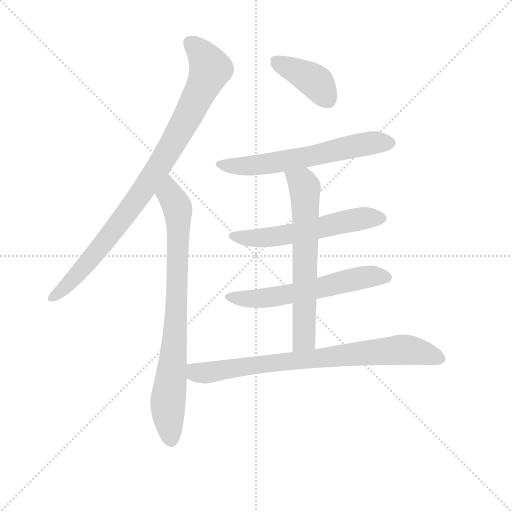
t = 0.00 s
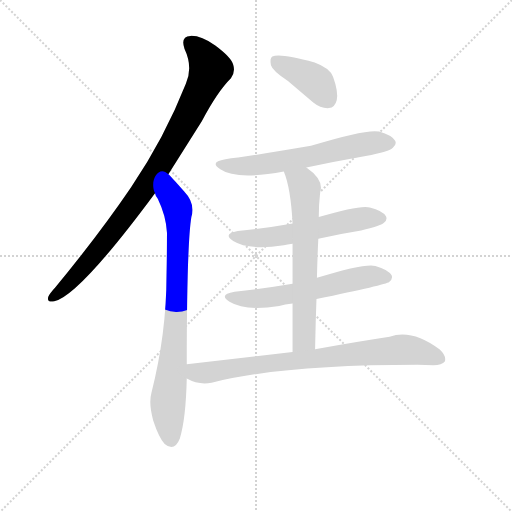
t = 1.31 s
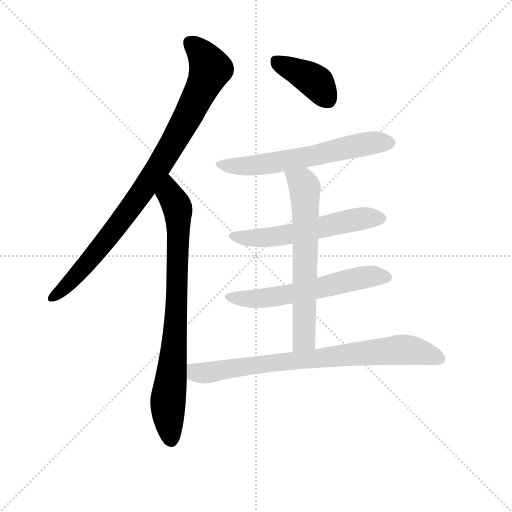
t = 2.62 s
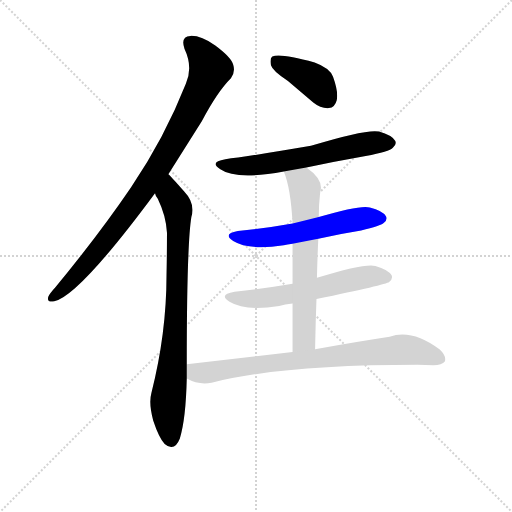
t = 3.92 s
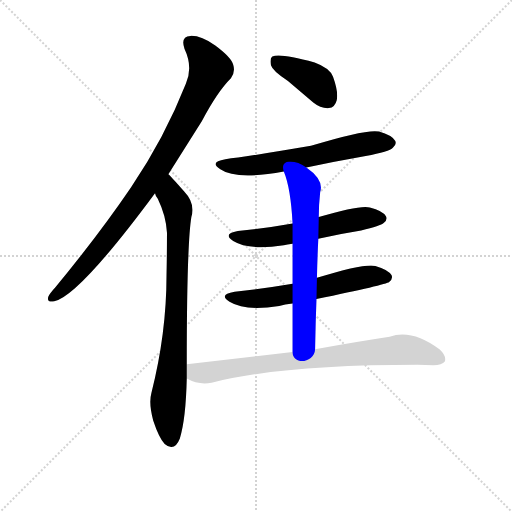
t = 5.23 s
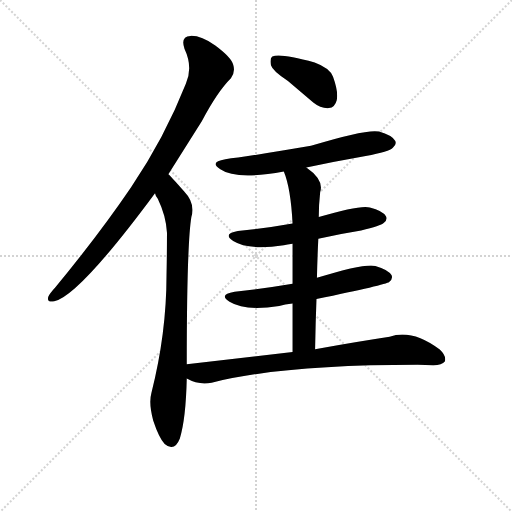
t = 6.54 s

The animated SVG that drew these frames (rendered in a browser with its animation timeline set to each time). Animation: 8 CSS @keyframes rules; one cycle of 6.54 s.

<svg version="1.1" viewBox="0 0 1024 1024" xmlns="http://www.w3.org/2000/svg">
  <g stroke="lightgray" stroke-dasharray="1,1" stroke-width="1" transform="scale(4, 4)">
    <line x1="0" y1="0" x2="256" y2="256"></line>
    <line x1="256" y1="0" x2="0" y2="256"></line>
    <line x1="128" y1="0" x2="128" y2="256"></line>
    <line x1="0" y1="128" x2="256" y2="128"></line>
  </g>
  <g transform="scale(0.92, -0.92) translate(60, -850)">
    <style type="text/css">
      
        @keyframes keyframes0 {
          from {
            stroke: blue;
            stroke-dashoffset: 938;
            stroke-width: 128;
          }
          75% {
            animation-timing-function: step-end;
            stroke: blue;
            stroke-dashoffset: 0;
            stroke-width: 128;
          }
          to {
            stroke: black;
            stroke-width: 1024;
          }
        }
        #make-me-a-hanzi-animation-0 {
          animation: keyframes0 1.0133463541666667s both;
          animation-delay: 0s;
          animation-timing-function: linear;
        }
      
        @keyframes keyframes1 {
          from {
            stroke: blue;
            stroke-dashoffset: 832;
            stroke-width: 128;
          }
          73% {
            animation-timing-function: step-end;
            stroke: blue;
            stroke-dashoffset: 0;
            stroke-width: 128;
          }
          to {
            stroke: black;
            stroke-width: 1024;
          }
        }
        #make-me-a-hanzi-animation-1 {
          animation: keyframes1 0.9270833333333334s both;
          animation-delay: 1.0133463541666667s;
          animation-timing-function: linear;
        }
      
        @keyframes keyframes2 {
          from {
            stroke: blue;
            stroke-dashoffset: 402;
            stroke-width: 128;
          }
          57% {
            animation-timing-function: step-end;
            stroke: blue;
            stroke-dashoffset: 0;
            stroke-width: 128;
          }
          to {
            stroke: black;
            stroke-width: 1024;
          }
        }
        #make-me-a-hanzi-animation-2 {
          animation: keyframes2 0.5771484375s both;
          animation-delay: 1.9404296875s;
          animation-timing-function: linear;
        }
      
        @keyframes keyframes3 {
          from {
            stroke: blue;
            stroke-dashoffset: 626;
            stroke-width: 128;
          }
          67% {
            animation-timing-function: step-end;
            stroke: blue;
            stroke-dashoffset: 0;
            stroke-width: 128;
          }
          to {
            stroke: black;
            stroke-width: 1024;
          }
        }
        #make-me-a-hanzi-animation-3 {
          animation: keyframes3 0.7594401041666666s both;
          animation-delay: 2.517578125s;
          animation-timing-function: linear;
        }
      
        @keyframes keyframes4 {
          from {
            stroke: blue;
            stroke-dashoffset: 578;
            stroke-width: 128;
          }
          65% {
            animation-timing-function: step-end;
            stroke: blue;
            stroke-dashoffset: 0;
            stroke-width: 128;
          }
          to {
            stroke: black;
            stroke-width: 1024;
          }
        }
        #make-me-a-hanzi-animation-4 {
          animation: keyframes4 0.7203776041666666s both;
          animation-delay: 3.2770182291666665s;
          animation-timing-function: linear;
        }
      
        @keyframes keyframes5 {
          from {
            stroke: blue;
            stroke-dashoffset: 598;
            stroke-width: 128;
          }
          66% {
            animation-timing-function: step-end;
            stroke: blue;
            stroke-dashoffset: 0;
            stroke-width: 128;
          }
          to {
            stroke: black;
            stroke-width: 1024;
          }
        }
        #make-me-a-hanzi-animation-5 {
          animation: keyframes5 0.7366536458333334s both;
          animation-delay: 3.997395833333333s;
          animation-timing-function: linear;
        }
      
        @keyframes keyframes6 {
          from {
            stroke: blue;
            stroke-dashoffset: 664;
            stroke-width: 128;
          }
          68% {
            animation-timing-function: step-end;
            stroke: blue;
            stroke-dashoffset: 0;
            stroke-width: 128;
          }
          to {
            stroke: black;
            stroke-width: 1024;
          }
        }
        #make-me-a-hanzi-animation-6 {
          animation: keyframes6 0.7903645833333334s both;
          animation-delay: 4.734049479166666s;
          animation-timing-function: linear;
        }
      
        @keyframes keyframes7 {
          from {
            stroke: blue;
            stroke-dashoffset: 808;
            stroke-width: 128;
          }
          72% {
            animation-timing-function: step-end;
            stroke: blue;
            stroke-dashoffset: 0;
            stroke-width: 128;
          }
          to {
            stroke: black;
            stroke-width: 1024;
          }
        }
        #make-me-a-hanzi-animation-7 {
          animation: keyframes7 0.9075520833333334s both;
          animation-delay: 5.524414062499999s;
          animation-timing-function: linear;
        }
      
    </style>
    
      <path d="M 306 471 L 379 587 Q 412 650 442 680 Q 452 693 447 709 Q 443 725 408 751 Q 377 773 354 772 Q 332 771 341 744 Q 360 704 344 668 Q 298 551 225 443 Q 155 340 60 225 Q 48 212 45 205 Q 41 192 58 195 Q 112 207 277 430 L 306 471 Z" fill="lightgray"></path>
    
      <path d="M 346 58 Q 346 316 356 378 Q 365 408 340 434 Q 310 468 306 471 C 285 493 264 457 277 430 Q 278 424 283 418 Q 301 381 303 344 Q 303 298 302 252 Q 302 125 269 -5 Q 263 -27 273 -64 Q 286 -103 298 -115 Q 319 -133 331 -103 Q 344 -61 346 27 L 346 58 Z" fill="lightgray"></path>
    
      <path d="M 566 674 L 621 627 Q 637 614 655 615 Q 668 616 672 632 Q 676 650 664 683 Q 657 702 624 714 Q 548 735 532 727 Q 526 723 529 708 Q 533 695 566 674 Z" fill="lightgray"></path>
    
      <path d="M 606 486 Q 667 499 735 511 Q 787 521 794 529 Q 803 536 799 544 Q 792 556 764 564 Q 737 570 616 533 Q 475 509 430 504 Q 394 498 419 482 Q 453 458 557 477 L 606 486 Z" fill="lightgray"></path>
    
      <path d="M 632 331 Q 675 341 725 349 Q 768 359 774 365 Q 783 372 779 380 Q 772 392 744 399 Q 723 405 633 378 L 576 364 Q 521 354 457 348 Q 423 342 447 326 Q 481 305 557 317 Q 564 318 576 320 L 632 331 Z" fill="lightgray"></path>
    
      <path d="M 628 200 Q 779 231 786 237 Q 795 244 791 252 Q 784 264 756 272 Q 732 278 629 246 L 576 233 Q 518 223 450 216 Q 414 210 439 194 Q 473 173 547 185 Q 559 188 576 190 L 628 200 Z" fill="lightgray"></path>
    
      <path d="M 625 91 Q 626 148 628 200 L 629 246 Q 630 291 632 331 L 633 378 Q 633 405 636 432 Q 645 459 606 486 C 582 504 547 505 557 477 Q 572 441 576 364 L 576 320 L 576 233 L 576 190 L 576 85 C 576 55 624 61 625 91 Z" fill="lightgray"></path>
    
      <path d="M 576 85 L 346 58 C 316 55 319 39 346 27 Q 373 12 400 18 Q 553 57 848 57 Q 864 57 882 56 Q 901 56 907 64 Q 911 76 896 90 Q 836 135 787 118 Q 721 108 625 91 L 576 85 Z" fill="lightgray"></path>
    
    
      <clipPath id="make-me-a-hanzi-clip-0">
        <path d="M 306 471 L 379 587 Q 412 650 442 680 Q 452 693 447 709 Q 443 725 408 751 Q 377 773 354 772 Q 332 771 341 744 Q 360 704 344 668 Q 298 551 225 443 Q 155 340 60 225 Q 48 212 45 205 Q 41 192 58 195 Q 112 207 277 430 L 306 471 Z"></path>
      </clipPath>
      <path clip-path="url(#make-me-a-hanzi-clip-0)" d="M 354 755 L 374 739 L 398 700 L 349 597 L 222 394 L 126 273 L 53 201" fill="none" id="make-me-a-hanzi-animation-0" stroke-dasharray="810 1620" stroke-linecap="round"></path>
    
      <clipPath id="make-me-a-hanzi-clip-1">
        <path d="M 346 58 Q 346 316 356 378 Q 365 408 340 434 Q 310 468 306 471 C 285 493 264 457 277 430 Q 278 424 283 418 Q 301 381 303 344 Q 303 298 302 252 Q 302 125 269 -5 Q 263 -27 273 -64 Q 286 -103 298 -115 Q 319 -133 331 -103 Q 344 -61 346 27 L 346 58 Z"></path>
      </clipPath>
      <path clip-path="url(#make-me-a-hanzi-clip-1)" d="M 304 465 L 309 428 L 325 401 L 328 363 L 321 117 L 305 -24 L 311 -105" fill="none" id="make-me-a-hanzi-animation-1" stroke-dasharray="704 1408" stroke-linecap="round"></path>
    
      <clipPath id="make-me-a-hanzi-clip-2">
        <path d="M 566 674 L 621 627 Q 637 614 655 615 Q 668 616 672 632 Q 676 650 664 683 Q 657 702 624 714 Q 548 735 532 727 Q 526 723 529 708 Q 533 695 566 674 Z"></path>
      </clipPath>
      <path clip-path="url(#make-me-a-hanzi-clip-2)" d="M 538 719 L 625 673 L 653 634" fill="none" id="make-me-a-hanzi-animation-2" stroke-dasharray="274 548" stroke-linecap="round"></path>
    
      <clipPath id="make-me-a-hanzi-clip-3">
        <path d="M 606 486 Q 667 499 735 511 Q 787 521 794 529 Q 803 536 799 544 Q 792 556 764 564 Q 737 570 616 533 Q 475 509 430 504 Q 394 498 419 482 Q 453 458 557 477 L 606 486 Z"></path>
      </clipPath>
      <path clip-path="url(#make-me-a-hanzi-clip-3)" d="M 422 494 L 471 488 L 522 493 L 723 535 L 787 540" fill="none" id="make-me-a-hanzi-animation-3" stroke-dasharray="498 996" stroke-linecap="round"></path>
    
      <clipPath id="make-me-a-hanzi-clip-4">
        <path d="M 632 331 Q 675 341 725 349 Q 768 359 774 365 Q 783 372 779 380 Q 772 392 744 399 Q 723 405 633 378 L 576 364 Q 521 354 457 348 Q 423 342 447 326 Q 481 305 557 317 Q 564 318 576 320 L 632 331 Z"></path>
      </clipPath>
      <path clip-path="url(#make-me-a-hanzi-clip-4)" d="M 450 338 L 480 332 L 544 336 L 703 371 L 767 376" fill="none" id="make-me-a-hanzi-animation-4" stroke-dasharray="450 900" stroke-linecap="round"></path>
    
      <clipPath id="make-me-a-hanzi-clip-5">
        <path d="M 628 200 Q 779 231 786 237 Q 795 244 791 252 Q 784 264 756 272 Q 732 278 629 246 L 576 233 Q 518 223 450 216 Q 414 210 439 194 Q 473 173 547 185 Q 559 188 576 190 L 628 200 Z"></path>
      </clipPath>
      <path clip-path="url(#make-me-a-hanzi-clip-5)" d="M 442 206 L 472 200 L 534 204 L 717 245 L 779 248" fill="none" id="make-me-a-hanzi-animation-5" stroke-dasharray="470 940" stroke-linecap="round"></path>
    
      <clipPath id="make-me-a-hanzi-clip-6">
        <path d="M 625 91 Q 626 148 628 200 L 629 246 Q 630 291 632 331 L 633 378 Q 633 405 636 432 Q 645 459 606 486 C 582 504 547 505 557 477 Q 572 441 576 364 L 576 320 L 576 233 L 576 190 L 576 85 C 576 55 624 61 625 91 Z"></path>
      </clipPath>
      <path clip-path="url(#make-me-a-hanzi-clip-6)" d="M 564 474 L 598 452 L 603 428 L 601 113 L 581 93" fill="none" id="make-me-a-hanzi-animation-6" stroke-dasharray="536 1072" stroke-linecap="round"></path>
    
      <clipPath id="make-me-a-hanzi-clip-7">
        <path d="M 576 85 L 346 58 C 316 55 319 39 346 27 Q 373 12 400 18 Q 553 57 848 57 Q 864 57 882 56 Q 901 56 907 64 Q 911 76 896 90 Q 836 135 787 118 Q 721 108 625 91 L 576 85 Z"></path>
      </clipPath>
      <path clip-path="url(#make-me-a-hanzi-clip-7)" d="M 355 50 L 366 40 L 381 39 L 509 59 L 809 90 L 862 83 L 897 70" fill="none" id="make-me-a-hanzi-animation-7" stroke-dasharray="680 1360" stroke-linecap="round"></path>
    
  </g>
</svg>
